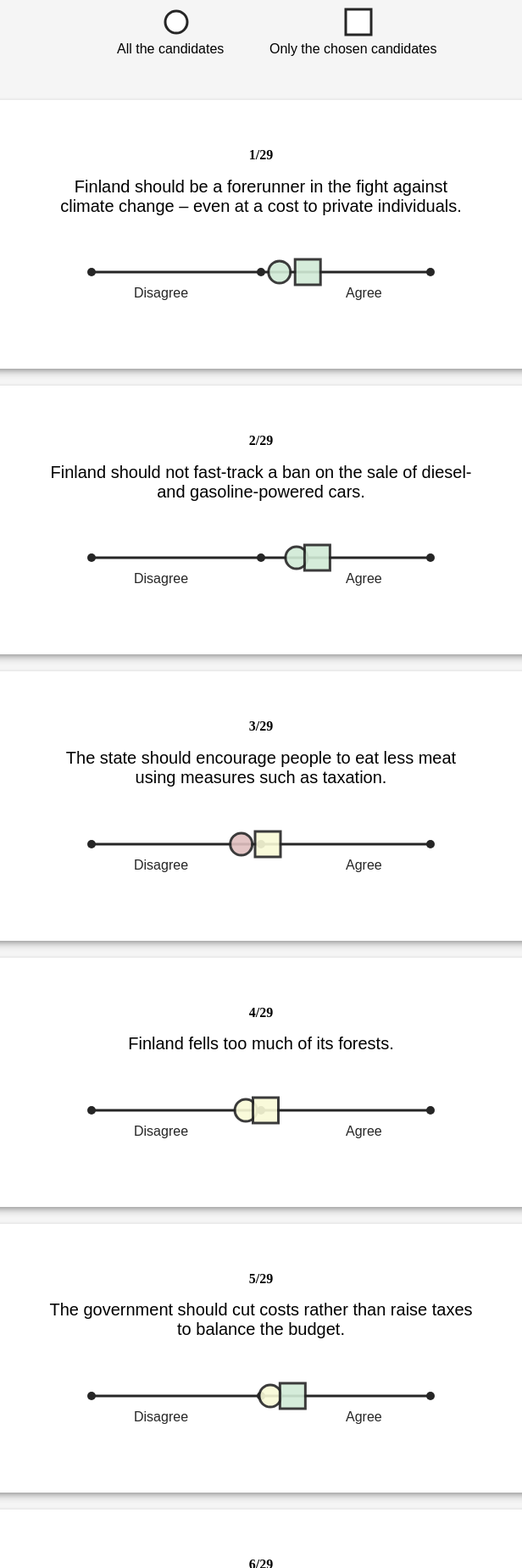
D3 v5 page, settled after 480 driven frames (8 s of simulated time); the page loaded 1 data file(s).


        //C:\Users\Jenni\Desktop\Server>python -m http.server
        var allAnswers1 = [];
        var allAnswers2 = [];
        var allAnswers3 = [];
        var allAnswers4 = [];
        var allAnswers5 = [];
        var allAnswers6 = [];
        var allAnswers7 = [];
        var allAnswers8 = [];
        var allAnswers9 = [];
        var allAnswers10 = [];
        var allAnswers11 = [];
        var allAnswers12 = [];
        var allAnswers13 = [];
        var allAnswers14 = [];
        var allAnswers15 = [];
        var allAnswers16 = [];
        var allAnswers17 = [];
        var allAnswers18 = [];
        var allAnswers19 = [];
        var allAnswers20 = [];
        var allAnswers21 = [];
        var allAnswers22 = [];
        var allAnswers23 = [];
        var allAnswers24 = [];
        var allAnswers25 = [];
        var allAnswers26 = [];
        var allAnswers27 = [];
        var allAnswers28 = [];
        var allAnswers29 = [];

        var selectedData = [];

        var selectedAnswers1 = [];
        var selectedAnswers2 = [];
        var selectedAnswers3 = [];
        var selectedAnswers4 = [];
        var selectedAnswers5 = [];
        var selectedAnswers6 = [];
        var selectedAnswers7 = [];
        var selectedAnswers8 = [];
        var selectedAnswers9 = [];
        var selectedAnswers10 = [];
        var selectedAnswers11 = [];
        var selectedAnswers12 = [];
        var selectedAnswers13 = [];
        var selectedAnswers14 = [];
        var selectedAnswers15 = [];
        var selectedAnswers16 = [];
        var selectedAnswers17 = [];
        var selectedAnswers18 = [];
        var selectedAnswers19 = [];
        var selectedAnswers20 = [];
        var selectedAnswers21 = [];
        var selectedAnswers22 = [];
        var selectedAnswers23 = [];
        var selectedAnswers24 = [];
        var selectedAnswers25 = [];
        var selectedAnswers26 = [];
        var selectedAnswers27 = [];
        var selectedAnswers28 = [];
        var selectedAnswers29 = [];

        var selectedDataLength = 179;

        d3.csv("data.csv").then(function(data){
            for (var i = 0; i < data.length; i++) {
                allAnswers1[i] = parseFloat(data[i].A1)
                allAnswers2[i] = parseFloat(data[i].A2)
                allAnswers3[i] = parseFloat(data[i].A3)
                allAnswers4[i] = parseFloat(data[i].A4)
                allAnswers5[i] = parseFloat(data[i].A5)
                allAnswers6[i] = parseFloat(data[i].A6)
                allAnswers7[i] = parseFloat(data[i].A7)
                allAnswers8[i] = parseFloat(data[i].A8)
                allAnswers9[i] = parseFloat(data[i].A9)
                allAnswers10[i] = parseFloat(data[i].A10)
                allAnswers11[i] = parseFloat(data[i].A11)
                allAnswers12[i] = parseFloat(data[i].A12)
                allAnswers13[i] = parseFloat(data[i].A13)
                allAnswers14[i] = parseFloat(data[i].A14)
                allAnswers15[i] = parseFloat(data[i].A15)
                allAnswers16[i] = parseFloat(data[i].A16)
                allAnswers17[i] = parseFloat(data[i].A17)
                allAnswers18[i] = parseFloat(data[i].A18)
                allAnswers19[i] = parseFloat(data[i].A19)
                allAnswers20[i] = parseFloat(data[i].A20)
                allAnswers21[i] = parseFloat(data[i].A21)
                allAnswers22[i] = parseFloat(data[i].A22)
                allAnswers23[i] = parseFloat(data[i].A23)
                allAnswers24[i] = parseFloat(data[i].A24)
                allAnswers25[i] = parseFloat(data[i].A25)
                allAnswers26[i] = parseFloat(data[i].A26)
                allAnswers27[i] = parseFloat(data[i].A27)
                allAnswers28[i] = parseFloat(data[i].A28)
                allAnswers29[i] = parseFloat(data[i].A29)
                selectedData[i] = parseFloat(data[i].V)
            };

            const answers1 = allAnswers1.filter(function(value){return !Number.isNaN(value);});
            const answers2 = allAnswers2.filter(function(value){return !Number.isNaN(value);});
            const answers3 = allAnswers3.filter(function(value){return !Number.isNaN(value);});
            const answers4 = allAnswers4.filter(function(value){return !Number.isNaN(value);});
            const answers5 = allAnswers5.filter(function(value){return !Number.isNaN(value);});
            const answers6 = allAnswers6.filter(function(value){return !Number.isNaN(value);});
            const answers7 = allAnswers7.filter(function(value){return !Number.isNaN(value);});
            const answers8 = allAnswers8.filter(function(value){return !Number.isNaN(value);});
            const answers9 = allAnswers9.filter(function(value){return !Number.isNaN(value);});
            const answers10 = allAnswers10.filter(function(value){return !Number.isNaN(value);});
            const answers11 = allAnswers11.filter(function(value){return !Number.isNaN(value);});
            const answers12 = allAnswers12.filter(function(value){return !Number.isNaN(value);});
            const answers13 = allAnswers13.filter(function(value){return !Number.isNaN(value);});
            const answers14 = allAnswers14.filter(function(value){return !Number.isNaN(value);});
            const answers15 = allAnswers15.filter(function(value){return !Number.isNaN(value);});
            const answers16 = allAnswers16.filter(function(value){return !Number.isNaN(value);});
            const answers17 = allAnswers17.filter(function(value){return !Number.isNaN(value);});
            const answers18 = allAnswers18.filter(function(value){return !Number.isNaN(value);});
            const answers19 = allAnswers19.filter(function(value){return !Number.isNaN(value);});
            const answers20 = allAnswers20.filter(function(value){return !Number.isNaN(value);});
            const answers21 = allAnswers21.filter(function(value){return !Number.isNaN(value);});
            const answers22 = allAnswers22.filter(function(value){return !Number.isNaN(value);});
            const answers23 = allAnswers23.filter(function(value){return !Number.isNaN(value);});
            const answers24 = allAnswers24.filter(function(value){return !Number.isNaN(value);});
            const answers25 = allAnswers25.filter(function(value){return !Number.isNaN(value);});
            const answers26 = allAnswers26.filter(function(value){return !Number.isNaN(value);});
            const answers27 = allAnswers27.filter(function(value){return !Number.isNaN(value);});
            const answers28 = allAnswers28.filter(function(value){return !Number.isNaN(value);});
            const answers29 = allAnswers28.filter(function(value){return !Number.isNaN(value);})

            var answers = [];
            for (var i=1; i<30;i++){answers="answer"+i}

            var totalSum1 = 0; for(var i in answers1) {totalSum1 += answers1[i];}; var numsCnt1 = answers1.length; var average1 = totalSum1 / numsCnt1;
            var totalSum2 = 0; for(var i in answers2) {totalSum2 += answers2[i];}; var numsCnt2 = answers2.length; var average2 = totalSum2 / numsCnt2;
            var totalSum3 = 0; for(var i in answers3) {totalSum3 += answers3[i];}; var numsCnt3 = answers3.length; var average3 = totalSum3 / numsCnt3;
            var totalSum4 = 0; for(var i in answers4) {totalSum4 += answers4[i];}; var numsCnt4 = answers4.length; var average4 = totalSum4 / numsCnt4;
            var totalSum5 = 0; for(var i in answers5) {totalSum5 += answers5[i];}; var numsCnt5 = answers5.length; var average5 = totalSum5 / numsCnt5;
            var totalSum6 = 0; for(var i in answers6) {totalSum6 += answers6[i];}; var numsCnt6 = answers6.length; var average6 = totalSum6 / numsCnt6;
            var totalSum7 = 0; for(var i in answers7) {totalSum7 += answers7[i];}; var numsCnt7 = answers7.length; var average7 = totalSum7 / numsCnt7;
            var totalSum8 = 0; for(var i in answers8) {totalSum8 += answers8[i];}; var numsCnt8 = answers8.length; var average8 = totalSum8 / numsCnt8;
            var totalSum9 = 0; for(var i in answers9) {totalSum9 += answers9[i];}; var numsCnt9 = answers9.length; var average9 = totalSum9 / numsCnt9;
            var totalSum10 = 0; for(var i in answers10) {totalSum10 += answers10[i];}; var numsCnt10 = answers10.length; var average10 = totalSum10 / numsCnt10;
            var totalSum11 = 0; for(var i in answers11) {totalSum11 += answers11[i];}; var numsCnt11 = answers11.length; var average11 = totalSum11 / numsCnt11;
            var totalSum12 = 0; for(var i in answers12) {totalSum12 += answers12[i];}; var numsCnt12 = answers12.length; var average12 = totalSum12 / numsCnt12;
            var totalSum13 = 0; for(var i in answers13) {totalSum13 += answers13[i];}; var numsCnt13 = answers13.length; var average13 = totalSum13 / numsCnt13;
            var totalSum14 = 0; for(var i in answers14) {totalSum14 += answers14[i];}; var numsCnt14 = answers14.length; var average14 = totalSum14 / numsCnt14;
            var totalSum15 = 0; for(var i in answers15) {totalSum15 += answers15[i];}; var numsCnt15 = answers15.length; var average15 = totalSum15 / numsCnt15;
            var totalSum16 = 0; for(var i in answers16) {totalSum16 += answers16[i];}; var numsCnt16 = answers16.length; var average16 = totalSum16 / numsCnt16;
            var totalSum17 = 0; for(var i in answers17) {totalSum17 += answers17[i];}; var numsCnt17 = answers17.length; var average17 = totalSum17 / numsCnt17;
            var totalSum18 = 0; for(var i in answers18) {totalSum18 += answers18[i];}; var numsCnt18 = answers18.length; var average18 = totalSum18 / numsCnt18;
            var totalSum19 = 0; for(var i in answers19) {totalSum19 += answers19[i];}; var numsCnt19 = answers19.length; var average19 = totalSum19 / numsCnt19;
            var totalSum20 = 0; for(var i in answers20) {totalSum20 += answers20[i];}; var numsCnt20 = answers20.length; var average20 = totalSum20 / numsCnt20;
            var totalSum21 = 0; for(var i in answers21) {totalSum21 += answers21[i];}; var numsCnt21 = answers21.length; var average21 = totalSum21 / numsCnt21;
            var totalSum22 = 0; for(var i in answers22) {totalSum22 += answers22[i];}; var numsCnt22 = answers22.length; var average22 = totalSum22 / numsCnt22;
            var totalSum23 = 0; for(var i in answers23) {totalSum23 += answers23[i];}; var numsCnt23 = answers23.length; var average23 = totalSum23 / numsCnt23;
            var totalSum24 = 0; for(var i in answers24) {totalSum24 += answers24[i];}; var numsCnt24 = answers24.length; var average24 = totalSum24 / numsCnt24;
            var totalSum25 = 0; for(var i in answers25) {totalSum25 += answers25[i];}; var numsCnt25 = answers25.length; var average25 = totalSum25 / numsCnt25;
            var totalSum26 = 0; for(var i in answers26) {totalSum26 += answers26[i];}; var numsCnt26 = answers26.length; var average26 = totalSum26 / numsCnt26;
            var totalSum27 = 0; for(var i in answers27) {totalSum27 += answers27[i];}; var numsCnt27 = answers27.length; var average27 = totalSum27 / numsCnt27;
            var totalSum28 = 0; for(var i in answers28) {totalSum28 += answers28[i];}; var numsCnt28 = answers28.length; var average28 = totalSum28 / numsCnt28;
            var totalSum29 = 0; for(var i in answers29) {totalSum29 += answers29[i];}; var numsCnt29 = answers29.length; var average29 = totalSum29 / numsCnt29;

            var averages = [average1, average2, average3, average4, average5, average6, average7, average8, average9, average10,
            average11, average12, average13, average14, average15, average16, average17, average18, average19, average20,
            average21, average22, average23, average24, average25, average26, average27, average28, average29];


            for (var i=0; i<2230; i++){
                if (selectedData[i] === 1){
                    selectedAnswers1[i] = parseFloat(answers1[i]);
                    selectedAnswers2[i] = parseFloat(answers2[i]);
                    selectedAnswers3[i] = parseFloat(answers3[i]);
                    selectedAnswers4[i] = parseFloat(answers4[i]);
                    selectedAnswers5[i] = parseFloat(answers5[i]);
                    selectedAnswers6[i] = parseFloat(answers6[i]);
                    selectedAnswers7[i] = parseFloat(answers7[i]);
                    selectedAnswers8[i] = parseFloat(answers8[i]);
                    selectedAnswers9[i] = parseFloat(answers9[i]);
                    selectedAnswers12[i] = parseFloat(answers12[i]);
                    selectedAnswers13[i] = parseFloat(answers13[i]);
                    selectedAnswers15[i] = parseFloat(answers15[i]);
                    selectedAnswers16[i] = parseFloat(answers16[i]);
                    selectedAnswers18[i] = parseFloat(answers18[i]);
                    selectedAnswers19[i] = parseFloat(answers19[i]);
                    selectedAnswers20[i] = parseFloat(answers20[i]);
                    selectedAnswers22[i] = parseFloat(answers22[i]);
                    selectedAnswers23[i] = parseFloat(answers23[i]);
                    selectedAnswers27[i] = parseFloat(answers27[i]);
                }
            }
            for (var i=0; i<2229; i++){
                if (selectedData[i] === 1){ //minus 1
                    selectedAnswers10[i] = parseFloat(answers10[i]); 
                    selectedAnswers11[i] = parseFloat(answers11[i]);
                    selectedAnswers21[i] = parseFloat(answers21[i]);
                    selectedAnswers24[i] = parseFloat(answers24[i]);
                    selectedAnswers25[i] = parseFloat(answers25[i]);
                }
            }
            for (var i=0; i<2204; i++){ //minus 26
                if (selectedData[i] === 1){
                    selectedAnswers26[i] = parseFloat(answers26[i]); 
                    selectedAnswers28[i] = parseFloat(answers28[i]);
                    selectedAnswers29[i] = parseFloat(answers29[i]);
                }
            }
            for (var i=0; i<2190; i++){ //minus 40
                if (selectedData[i] === 1){
                    selectedAnswers14[i] = parseFloat(answers14[i]);
                    selectedAnswers17[i] = parseFloat(answers17[i]);
                }
            }

            
            var selectedTotalSum1 = 0; for(var i in selectedAnswers1) {selectedTotalSum1 += selectedAnswers1[i];}; var selectedNumsCnt1 = selectedDataLength; var selectedAverage1 = selectedTotalSum1 / selectedNumsCnt1;
            var selectedTotalSum2 = 0; for(var i in selectedAnswers2) {selectedTotalSum2 += selectedAnswers2[i];}; var selectedNumsCnt2 = selectedDataLength; var selectedAverage2 = selectedTotalSum2 / selectedNumsCnt2;
            var selectedTotalSum3 = 0; for(var i in selectedAnswers3) {selectedTotalSum3 += selectedAnswers3[i];}; var selectedNumsCnt3 = selectedDataLength; var selectedAverage3 = selectedTotalSum3 / selectedNumsCnt3;
            var selectedTotalSum4 = 0; for(var i in selectedAnswers4) {selectedTotalSum4 += selectedAnswers4[i];}; var selectedNumsCnt4 = selectedDataLength; var selectedAverage4 = selectedTotalSum4 / selectedNumsCnt4;
            var selectedTotalSum5 = 0; for(var i in selectedAnswers5) {selectedTotalSum5 += selectedAnswers5[i];}; var selectedNumsCnt5 = selectedDataLength; var selectedAverage5 = selectedTotalSum5 / selectedNumsCnt5;
            var selectedTotalSum6 = 0; for(var i in selectedAnswers6) {selectedTotalSum6 += selectedAnswers6[i];}; var selectedNumsCnt6 = selectedDataLength; var selectedAverage6 = selectedTotalSum6 / selectedNumsCnt6;
            var selectedTotalSum7 = 0; for(var i in selectedAnswers7) {selectedTotalSum7 += selectedAnswers7[i];}; var selectedNumsCnt7 = selectedDataLength; var selectedAverage7 = selectedTotalSum7 / selectedNumsCnt7;
            var selectedTotalSum8 = 0; for(var i in selectedAnswers8) {selectedTotalSum8 += selectedAnswers8[i];}; var selectedNumsCnt8 = selectedDataLength; var selectedAverage8 = selectedTotalSum8 / selectedNumsCnt8;
            var selectedTotalSum9 = 0; for(var i in selectedAnswers9) {selectedTotalSum9 += selectedAnswers9[i];}; var selectedNumsCnt9 = selectedDataLength; var selectedAverage9 = selectedTotalSum9 / selectedNumsCnt9;
            var selectedTotalSum10 = 0; for(var i in selectedAnswers10) {selectedTotalSum10 += selectedAnswers10[i];}; var selectedNumsCnt10 = selectedDataLength-1; var selectedAverage10 = selectedTotalSum10 / selectedNumsCnt10;
            var selectedTotalSum11 = 0; for(var i in selectedAnswers11) {selectedTotalSum11 += selectedAnswers11[i];}; var selectedNumsCnt11 = selectedDataLength-1; var selectedAverage11 = selectedTotalSum11 / selectedNumsCnt11;
            var selectedTotalSum12 = 0; for(var i in selectedAnswers12) {selectedTotalSum12 += selectedAnswers12[i];}; var selectedNumsCnt12 = selectedDataLength; var selectedAverage12 = selectedTotalSum12 / selectedNumsCnt12;
            var selectedTotalSum13 = 0; for(var i in selectedAnswers13) {selectedTotalSum13 += selectedAnswers13[i];}; var selectedNumsCnt13 = selectedDataLength; var selectedAverage13 = selectedTotalSum13 / selectedNumsCnt12;
            var selectedTotalSum14 = 0; for(var i in selectedAnswers14) {selectedTotalSum14 += selectedAnswers14[i];}; var selectedNumsCnt14 = selectedDataLength-40; var selectedAverage14 = selectedTotalSum14 / selectedNumsCnt14;
            var selectedTotalSum15 = 0; for(var i in selectedAnswers15) {selectedTotalSum15 += selectedAnswers15[i];}; var selectedNumsCnt15 = selectedDataLength; var selectedAverage15 = selectedTotalSum15 / selectedNumsCnt15;
            var selectedTotalSum16 = 0; for(var i in selectedAnswers16) {selectedTotalSum16 += selectedAnswers16[i];}; var selectedNumsCnt16 = selectedDataLength; var selectedAverage16 = selectedTotalSum16 / selectedNumsCnt16;
            var selectedTotalSum17 = 0; for(var i in selectedAnswers17) {selectedTotalSum17 += selectedAnswers17[i];}; var selectedNumsCnt17 = selectedDataLength-40; var selectedAverage17 = selectedTotalSum17 / selectedNumsCnt17;
            var selectedTotalSum18 = 0; for(var i in selectedAnswers18) {selectedTotalSum18 += selectedAnswers18[i];}; var selectedNumsCnt18 = selectedDataLength; var selectedAverage18 = selectedTotalSum18 / selectedNumsCnt18;
            var selectedTotalSum19 = 0; for(var i in selectedAnswers19) {selectedTotalSum19 += selectedAnswers19[i];}; var selectedNumsCnt19 = selectedDataLength; var selectedAverage19 = selectedTotalSum19 / selectedNumsCnt19;
            var selectedTotalSum20 = 0; for(var i in selectedAnswers20) {selectedTotalSum20 += selectedAnswers20[i];}; var selectedNumsCnt20 = selectedDataLength; var selectedAverage20 = selectedTotalSum20 / selectedNumsCnt20;
            var selectedTotalSum21 = 0; for(var i in selectedAnswers21) {selectedTotalSum21 += selectedAnswers21[i];}; var selectedNumsCnt21 = selectedDataLength-1; var selectedAverage21 = selectedTotalSum21 / selectedNumsCnt21;
            var selectedTotalSum22 = 0; for(var i in selectedAnswers22) {selectedTotalSum22 += selectedAnswers22[i];}; var selectedNumsCnt22 = selectedDataLength; var selectedAverage22 = selectedTotalSum22 / selectedNumsCnt22;
            var selectedTotalSum23 = 0; for(var i in selectedAnswers23) {selectedTotalSum23 += selectedAnswers23[i];}; var selectedNumsCnt23 = selectedDataLength; var selectedAverage23 = selectedTotalSum23 / selectedNumsCnt23;
            var selectedTotalSum24 = 0; for(var i in selectedAnswers24) {selectedTotalSum24 += selectedAnswers24[i];}; var selectedNumsCnt24 = selectedDataLength-1; var selectedAverage24 = selectedTotalSum24 / selectedNumsCnt24;
            var selectedTotalSum25 = 0; for(var i in selectedAnswers25) {selectedTotalSum25 += selectedAnswers25[i];}; var selectedNumsCnt25 = selectedDataLength-1; var selectedAverage25 = selectedTotalSum25 / selectedNumsCnt25;
            var selectedTotalSum26 = 0; for(var i in selectedAnswers26) {selectedTotalSum26 += selectedAnswers26[i];}; var selectedNumsCnt26 = selectedDataLength-26; var selectedAverage26 = selectedTotalSum26 / selectedNumsCnt26;
            var selectedTotalSum27 = 0; for(var i in selectedAnswers27) {selectedTotalSum27 += selectedAnswers27[i];}; var selectedNumsCnt27 = selectedDataLength; var selectedAverage27 = selectedTotalSum27 / selectedNumsCnt27;
            var selectedTotalSum28 = 0; for(var i in selectedAnswers28) {selectedTotalSum28 += selectedAnswers28[i];}; var selectedNumsCnt28 = selectedDataLength-26; var selectedAverage28 = selectedTotalSum28 / selectedNumsCnt28;
            var selectedTotalSum29 = 0; for(var i in selectedAnswers29) {selectedTotalSum29 += selectedAnswers29[i];}; var selectedNumsCnt29 = selectedDataLength-26; var selectedAverage29 = selectedTotalSum29 / selectedNumsCnt29;

            var selectedAverages = [selectedAverage1, selectedAverage2, selectedAverage3, selectedAverage4, selectedAverage5,
            selectedAverage6, selectedAverage7, selectedAverage8, selectedAverage9, selectedAverage10, selectedAverage11, selectedAverage12,
            selectedAverage13, selectedAverage14, selectedAverage15, selectedAverage16, selectedAverage17, selectedAverage18, selectedAverage19,
            selectedAverage20, selectedAverage21, selectedAverage22, selectedAverage23, selectedAverage24, selectedAverage25, selectedAverage26,
            selectedAverage27, selectedAverage28, selectedAverage29];

            console.log(selectedAnswers10)

            var questions = [
            "Finland should be a forerunner in the fight against climate change – even at a cost to private individuals.",
            "Finland should not fast-track a ban on the sale of diesel- and gasoline-powered cars.",
            "The state should encourage people to eat less meat using measures such as taxation.",
            "Finland fells too much of its forests.",
            "The government should cut costs rather than raise taxes to balance the budget.",
            "Universal basic income for all working-age residents should replace some current social benefits.",
            "Finland would be better off outside the eurozone.",
            "Public authorities should be the main provider of social and healthcare services.",
            "Finland should outsource more senior care to private providers.",
            "Terminally-ill patients should have the right to euthanasia.",
            "Under-18s should be allowed to undergo gender reassignment treatment.",
            "Wine and strong beer should be available in grocery stores.",
            "Selling energy drinks to under 15-year-olds should be prohibited.",
            "Snuff, chewing tobacco and nasal snuff	traveling importation limit should be decreaced from 1000 grams to 100 grams per day",
            "Finland should adjust family policies so that childcare leave is equally distributed between parents.",
            "Compulsory education should include vocational and upper secondary school.",
            "Finland should delay the start of school summer holidays by two weeks to mid-June.",
            "Finland should downsize its tertiary education network and redirect funds toward top institutions and research.",
            "Rising immigration has increased insecurity in Finland.",
            "Faced with an ageing population and declining birth rate, Finland needs more work-based immigration to support the welfare state.",
            "NATO membership would enhance Finland’s security.",
            "Legislators should define hate speech and make it a criminal offence.",
            "Traditional values are the basis of a good life.",
            "Finland must adopt tough measures to defend order and protect regular citizens.",
            "It is acceptable for some groups in society to be better off than others.",
            "Finnish law should give residents more freedom to make their own decisions, including bearing responsibility for their choices.",
            "A politician’s main duty is to protect the interests of his or her constituents.",
            "There are sacred or things that are bigger than an individual, that you have to defend even when it means you have to sacrifice your own advantages.",
            "It is right to make sure you do not hurt anybody, even by accident."
            ];
            var infoContainer = document.createElement("div");
            infoContainer.className = "infoContainer";
            infoContainer.style.height = "50px";
            document.body.append(infoContainer);

            var info = d3.select(infoContainer)
            .append("svg")
            .attr("width", 600)
            .attr("height", 60)

            for (i=0; i<29; i++){
                var questionContainer = document.createElement("div");
                questionContainer.className = "questionContainer";
                document.body.append(questionContainer);

                var questionNumber = document.createElement("h3");
                questionNumber.innerHTML = i + 1 + "/29";
                questionContainer.append(questionNumber);

                var questionText = document.createElement("h2");
                questionText.innerHTML = questions[i];
                questionContainer.append(questionText);

                var index = "canvas" + i;
                d3.select(questionContainer)
                .append("svg")
                .attr("width", 600)
                .attr("height", 100)
                .attr("id", index);

                var canvas = d3.select("#canvas"+i)

                var line = canvas.append("line")
                .attr("x1", 100)
                .attr("y1", 50)
                .attr("x2", 500)
                .attr("y2", 50)
                .attr("stroke", "#262626")
                .attr("stroke-width", 3)

                var circle = canvas.append("circle")
                .attr("cx", + 100)
                .attr("cy", + 50)
                .attr("r", 5)
                .attr("fill", "#262626")

                var circle = canvas.append("circle")
                .attr("cx", + 300)
                .attr("cy", + 50)
                .attr("r", 5)
                .attr("fill", "#262626")

                var circle = canvas.append("circle")
                .attr("cx", + 500)
                .attr("cy", + 50)
                .attr("r", 5)
                .attr("fill", "#262626")

                var textLabels = canvas.append("text")
                .attr("x", 150)
                .attr("y", 80)
                .text("Disagree")
                .attr("font-family", "'Heebo', sans-serif")
                .attr("font-size", "16px")
                .attr("font-weight", "500")
                .attr("fill", "#262626");

                var textLabels = canvas.append("text")
                .attr("x", 400)
                .attr("y", 80)
                .text("Agree")
                .attr("font-family", "'Heebo', sans-serif")
                .attr("font-size", "16px")
                .attr("font-weight", "500")
                .attr("fill", "#262626");

                if (averages[i] > 3.4){var color1 = "#d1ebd6"}
                else if (averages[i] < 2.6){var color1 = "#e0bfbf"}
                else {var color1 = "#f9fad7"}

                if (selectedAverages[i] > 3.4){var color2 = "#d1ebd6"}
                else if (selectedAverages[i] < 2.6){var color2 = "#e0bfbf"}
                else {var color2 = "#f9fad7"}

                var circleCandidates = canvas.append("circle")
                .attr("cx", 150 + (50 * (averages[i])))
                .attr("cy", 50)
                .attr("r", 1)
                .attr("fill", color1)
                .attr("stroke", "#262626")
                .attr("stroke-width", 3)
                .attr("r", 13)
                .attr("opacity", 0.9)			

                var rectangleCandidates = canvas.append("rect")
                .attr("x", + 150 + (50 * (selectedAverages[i])))
                .attr("y", 35)
                .attr("width", 30)
                .attr("height", 30)
                .attr("fill", color2)
                .attr("stroke", "#262626")
                .attr("stroke-width", 3)
                .attr("opacity", 0.9)
            };

            var infoCircle = info.append("circle")
            .attr("cx", 200)
            .attr("cy", 18)
            .attr("r", 13)
            .attr("fill", "white")
            .attr("stroke", "#262626")
            .attr("stroke-width", 3)

            var circleMeaning = info.append("text")
            .attr("x", 130)
            .attr("y", 55)
            .text("All the candidates")
            .attr("font-family", "'Heebo', sans-serif")

            var infoRectangle = info.append("rect")
            .attr("x", 400)
            .attr("y", 3)
            .attr("width", 30)
            .attr("height", 30)
            .attr("fill", "white")
            .attr("stroke", "#262626")
            .attr("stroke-width", 3)

            var rectangleleMeaning = info.append("text")
            .attr("x", 310)
            .attr("y", 55)
            .text("Only the chosen candidates")
            .attr("font-family", "'Heebo', sans-serif")
        });
    

### data: data.csv
?puolue, A1, A2, A3, A4, A5, A6, A7, A8, A9, A10, A11, A12, A13, A14, A15, A16, A17, A18, A19, A20, A21, A22, A23
Kokoomus, 2, 4, 4, 1, 5, 1, 2, 4, 2, 2, 2, 4, 4, 2, 4, 5, 4, 2, 4, 4, 4, 4, 4
Suomen Kommunistinen Puolue, 5, -, 4, 5, 1, 4, 5, 5, 1, 2, 5, 4, 2, 2, 5, 4, 4, 1, 1, 2, 1, 4, 1
Perussuomalaiset, 1, 5, 1, 2, 5, 1, 5, 4, 1, 4, 1, 4, 4, 2, 1, 1, 2, 1, 5, 1, 2, 1, 5
Perussuomalaiset, 1, 5, 1, 1, 1, 1, 5, 2, 2, 5, 1, 5, 5, 2, 1, 4, -, 2, 5, 1, 2, 1, 5
Perussuomalaiset, 1, 5, 1, 2, 5, 1, 5, 5, 1, 5, 1, 4, 5, 4, 2, 1, 4, 1, 5, 1, 1, 1, 5
RKP, 4, 5, 1, 1, 4, 2, 2, 4, 1, 5, 4, 5, 5, 2, 4, 1, 5, 2, 4, 4, 2, 5, 5
RKP, 1, 4, 1, 1, 4, 4, 1, 5, 1, 2, 1, 2, 5, 2, 2, 4, 2, 1, 4, 2, 2, 4, 4
Seitsemän tähden liike, 2, 4, 1, 2, 5, 1, 5, 5, 1, 5, 4, 4, 2, 2, 2, 1, 1, 1, 5, 1, 1, 1, 5
Perussuomalaiset, 2, 5, 2, 2, 4, 2, 4, 4, 2, 2, 1, 2, 4, 4, 2, 2, 2, 2, 5, 2, 2, 2, 4
SDP, 4, 5, 1, 2, 2, 1, 1, 5, 1, 4, 1, 4, 2, 2, 1, 4, 2, 1, 4, 4, 1, 4, 5
Kansalaispuolue, 1, 5, 1, 1, 2, 5, 5, 5, 1, 5, 1, 5, 4, 2, 2, 5, 2, 2, 5, 1, 1, 2, 5
Perussuomalaiset, 1, 5, 1, 2, 2, 1, 2, 4, 1, 5, 4, 5, 5, 1, 5, 2, 5, 1, 5, 1, 1, 1, 5
Kommunistinen Työväenpuolue, 5, 1, 5, 5, 4, 5, 5, 5, 1, 5, 4, 2, 4, 4, 4, 2, -, 1, 1, 1, 1, 4, 2
SDP, 4, 4, 2, 4, 2, 2, 1, 5, 1, 4, 2, 2, 5, 4, 4, 5, 4, 2, 4, 4, 1, 4, 4
Perussuomalaiset, 1, 5, 1, 1, 5, 1, 5, 1, 5, 5, 1, 5, 1, 1, 1, 1, 4, 2, 5, 1, 4, 1, 4
Perussuomalaiset, 1, 5, 2, 2, 4, 2, 4, 5, 1, 5, 1, 5, 4, 2, 2, 4, 2, 2, 5, 1, 4, 1, 5
Kokoomus, 5, 5, 1, 1, 5, 1, 1, 2, 4, 5, 1, 4, 5, 5, 4, 5, 5, 4, 1, 5, 5, 5, 2
Feministinen puolue, 5, 2, 5, 5, 1, 5, 2, 5, 1, 4, 5, 2, 2, 2, 5, 5, 4, 2, 1, 4, 1, 5, 1
Seitsemän tähden liike, -, -, -, -, -, -, -, -, -, -, -, -, -, -, -, -, -, -, -, -, -, -, -
Perussuomalaiset, 2, 5, 1, 2, 4, 2, 5, 4, 1, 1, 1, 1, 4, 4, 1, 4, 1, 1, 5, 1, 1, 1, 5
Kommunistinen Työväenpuolue, -, -, -, -, -, -, -, -, -, -, -, -, -, -, -, -, -, -, -, -, -, -, -
Perussuomalaiset, 2, 4, 1, 2, 4, 4, 4, 5, 1, 4, 1, 4, 4, 2, 2, 4, 4, 2, 5, 2, 2, 1, 4
Seitsemän tähden liike, 1, 5, 1, 1, 5, 2, 2, 4, 2, 4, 1, 5, 5, 1, 1, 4, 4, 2, 5, 1, 1, 1, 4
Seitsemän tähden liike, 4, 5, 2, 2, 5, 1, 5, 5, 1, 4, 1, 4, 4, 4, 4, 4, 4, 2, 5, 1, 1, 1, 4
Perussuomalaiset, 1, 5, 1, 1, 5, 1, 5, 5, 1, 5, 1, 4, 5, 2, 1, 2, 4, 2, 5, 1, 2, 1, 5
Suomen Kommunistinen Puolue, 4, 4, 2, 4, 4, 4, 5, 5, 1, 5, -, 2, 4, 2, 4, 2, -, 2, 2, 2, 1, 2, -
Suomen Kommunistinen Puolue, -, -, -, -, -, -, -, -, -, -, -, -, -, -, -, -, -, -, -, -, -, -, -
Seitsemän tähden liike, 2, 5, 1, -, 5, 2, 5, 5, 1, 4, -, 4, 5, 4, 4, 4, 5, 4, 5, 1, 1, 1, 5
Seitsemän tähden liike, -, -, -, -, -, -, -, -, -, -, -, -, -, -, -, -, -, -, -, -, -, -, -
Keskusta, -, -, -, -, -, -, -, -, -, -, -, -, -, -, -, -, -, -, -, -, -, -, -
Seitsemän tähden liike, 1, 5, 1, 5, 1, 1, 5, 5, 1, 1, 1, 1, 5, 1, 1, 5, 1, 1, 5, 1, 1, 1, 5
RKP, 4, 4, 2, 4, 2, 4, 2, 4, 2, 4, 4, 4, 4, 2, 4, 2, 4, 2, 2, 4, 2, 4, 2
Seitsemän tähden liike, -, -, -, -, -, -, -, -, -, -, -, -, -, -, -, -, -, -, -, -, -, -, -
Seitsemän tähden liike, -, -, -, -, -, -, -, -, -, -, -, -, -, -, -, -, -, -, -, -, -, -, -
Seitsemän tähden liike, 1, 5, 1, 1, 5, 5, 5, 5, 1, 5, 1, 5, 5, 1, 5, 5, 5, 5, 4, 5, 1, 1, 5
Seitsemän tähden liike, 1, 5, -, -, 2, 2, 4, 4, 2, -, -, 4, -, -, -, 1, -, 2, 5, 1, 2, 2, -
RKP, 5, 4, 2, 2, 5, 4, 2, 2, 4, 4, 1, 4, 5, 4, 5, 2, 5, 2, 2, 4, 2, 4, 4
Seitsemän tähden liike, 1, 5, 2, 1, 2, 1, 5, 5, 1, 2, 1, 2, 4, 5, 4, 5, 1, 2, 5, 2, 1, 2, 5
Kristillisdemokraatit, 4, 5, 1, 2, 5, 1, 2, 2, 2, 1, 1, 2, 5, 1, 1, 4, 1, 1, 4, 4, 1, 1, 5
Itsenäisyyspuolue, 5, 5, -, 5, 5, 5, -, 5, 2, -, 1, 5, 5, 5, 5, 5, 1, 1, 5, 1, 1, 5, 5
Kristillisdemokraatit, 1, 5, 1, 2, 2, 4, 2, 5, 1, 1, 1, 1, 4, 2, 1, 2, 5, 1, 4, 2, 4, 1, 5
Sitoutumaton, 1, 5, 5, 1, 4, 4, 4, 5, 1, 4, 1, 1, 1, -, 2, 2, -, 1, 5, 1, 1, 1, 5
Seitsemän tähden liike, 2, 5, 1, 4, 2, 4, 4, 5, 1, 4, 1, 5, 5, 2, 4, 5, 2, 1, 4, 1, 1, 4, 5
Seitsemän tähden liike, 1, 5, 1, 1, 5, 5, 5, 5, 1, 5, 1, 5, 5, 5, 1, 2, 5, 1, 5, 1, 1, 1, 5
Seitsemän tähden liike, 2, 5, 1, 2, 2, 1, 5, 5, 1, 1, 1, 5, 5, 1, 4, 4, 4, 2, 5, 4, 1, 1, 5
Sininen tulevaisuus, 4, 4, 2, 2, 4, 2, 4, 5, 1, 2, 2, 4, 5, 4, 2, 5, 5, 2, 5, 2, 2, 4, 5
Seitsemän tähden liike, 2, 5, 1, 2, 4, 1, 4, 5, 1, 4, 1, 4, 4, 5, 2, 4, 4, 1, 5, 2, 1, 4, 5
Seitsemän tähden liike, 1, 5, 1, 1, 4, 2, 5, 5, 1, 1, 1, 2, 5, 5, 4, 2, 2, 1, 5, 1, 1, 1, 5
Seitsemän tähden liike, 2, 5, 1, 2, 5, 4, 5, 5, 1, 1, 1, 5, 5, 1, 1, 5, 4, 1, 5, 2, 1, 2, 5
Vasemmistoliitto, 4, 4, 4, 4, 2, 4, 2, 5, 1, 2, 2, 2, 5, 5, 4, 4, 4, 2, 4, 4, 1, 5, 5
Seitsemän tähden liike, 2, 4, 1, 2, 4, 2, 4, 5, 1, 1, 1, 1, 5, 4, 2, 4, 2, 2, 5, 2, 2, 4, 5
Seitsemän tähden liike, 2, 5, 1, 2, 4, 1, 5, 5, 2, 5, 1, 5, 5, 4, 2, 2, 5, 4, 5, 4, 1, 2, 5
Seitsemän tähden liike, 2, 5, 1, 1, 5, 2, 4, 5, 2, 4, 1, 5, 5, 1, 2, 2, 4, 2, 5, 1, 1, 1, 5
Seitsemän tähden liike, 1, 2, 1, 5, 5, 4, 5, 5, 1, 4, 1, 1, 5, 4, 2, 5, 2, 4, 5, 1, 1, 5, 5
Feministinen puolue, -, -, 2, 5, 4, -, 5, 4, 4, 5, 2, 1, 5, 5, 4, 5, 5, -, 5, 4, -, 4, 4
Sininen tulevaisuus, 2, 5, 1, 2, 4, 2, 4, 4, 2, 4, 1, 5, 4, 1, 1, 2, 1, 4, 4, 4, 4, 4, 5
Seitsemän tähden liike, -, -, -, -, -, -, -, -, -, -, -, -, -, -, -, -, -, -, -, -, -, -, -
Seitsemän tähden liike, -, -, -, -, -, -, -, -, -, -, -, -, -, -, -, -, -, -, -, -, -, -, -
Seitsemän tähden liike, 1, 5, 1, 1, -, -, 5, 5, 1, 1, -, 1, 4, 2, 4, 4, -, 1, 5, 2, 1, 4, 5
Seitsemän tähden liike, 4, 5, 1, 1, 4, 5, 4, 5, 5, 1, 1, -, 5, 5, 5, 5, 5, 4, 1, 1, 2, 5, 5
... 2,377 more rows